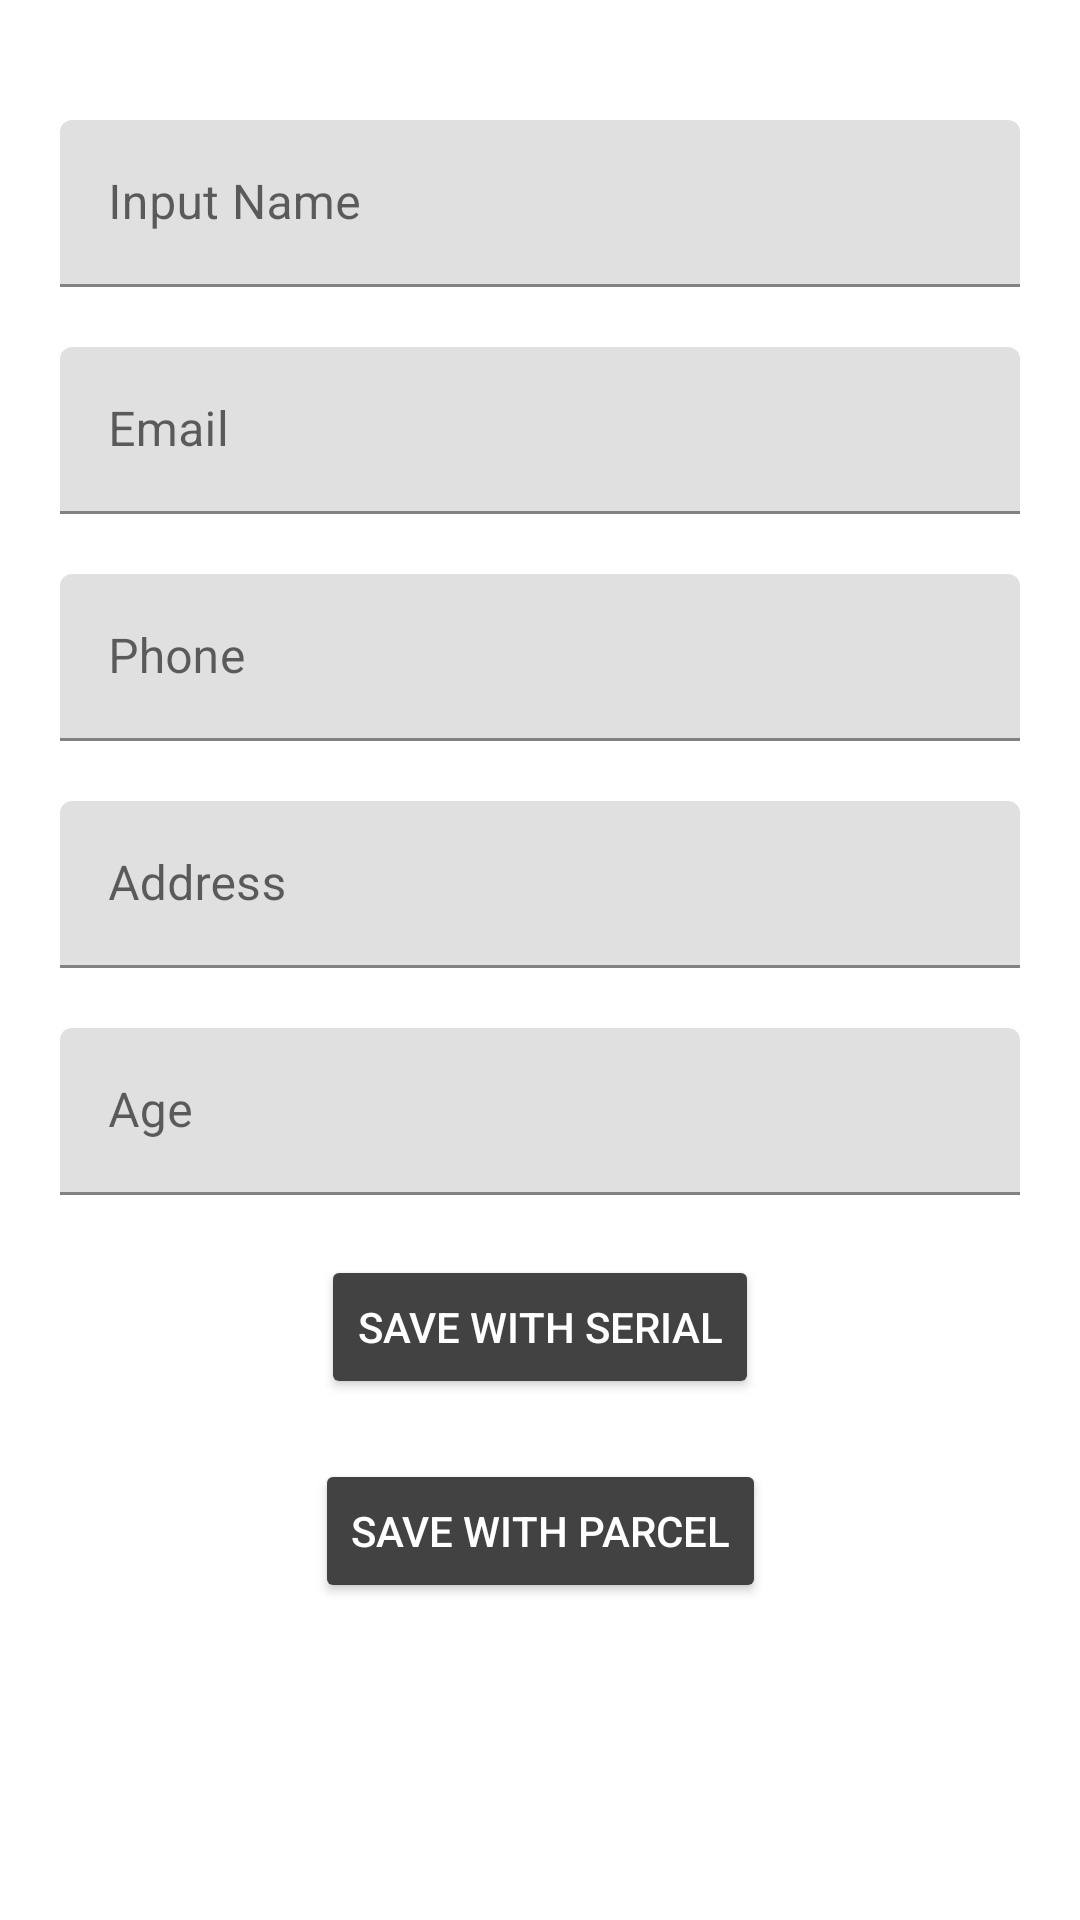

Layout XML and referenced resources for this Android screen:
<!-- AndroidManifest.xml: application theme Theme.Latihan2_Chapter3_Seriable -->
<!-- res/layout/activity_main.xml -->
<?xml version="1.0" encoding="utf-8"?>
<androidx.constraintlayout.widget.ConstraintLayout xmlns:android="http://schemas.android.com/apk/res/android"
    xmlns:app="http://schemas.android.com/apk/res-auto"
    xmlns:tools="http://schemas.android.com/tools"
    android:layout_width="match_parent"
    android:layout_height="match_parent"
    android:padding="20dp"
    tools:context=".MainActivity">

    <com.google.android.material.textfield.TextInputLayout
        android:id="@+id/textField"
        android:layout_width="match_parent"
        android:layout_height="wrap_content"
        android:layout_marginTop="20dp"
        app:layout_constraintTop_toTopOf="parent"
        app:layout_constraintEnd_toEndOf="parent"
        app:layout_constraintStart_toStartOf="parent"
        android:hint="@string/inputName">

        <com.google.android.material.textfield.TextInputEditText
            android:id="@+id/masuk1"
            android:layout_width="match_parent"
            android:layout_height="wrap_content"
            />

    </com.google.android.material.textfield.TextInputLayout>

    <com.google.android.material.textfield.TextInputLayout
        android:id="@+id/textField2"
        android:layout_width="match_parent"
        android:layout_height="wrap_content"
        android:layout_marginTop="20dp"
        app:layout_constraintTop_toBottomOf="@id/textField"         app:layout_constraintEnd_toEndOf="parent"
        app:layout_constraintStart_toStartOf="parent"
        android:hint="@string/email">

        <com.google.android.material.textfield.TextInputEditText
            android:id="@+id/masuk2"
            android:layout_width="match_parent"
            android:layout_height="wrap_content"
            />

    </com.google.android.material.textfield.TextInputLayout>

    <com.google.android.material.textfield.TextInputLayout
        android:id="@+id/textField3"
        android:layout_width="match_parent"
        android:layout_height="wrap_content"
        android:layout_marginTop="20dp"
        app:layout_constraintTop_toBottomOf="@id/textField2"         app:layout_constraintEnd_toEndOf="parent"
        app:layout_constraintStart_toStartOf="parent"
        android:hint="@string/phone">

        <com.google.android.material.textfield.TextInputEditText
            android:id="@+id/masuk3"
            android:layout_width="match_parent"
            android:layout_height="wrap_content"
            />

    </com.google.android.material.textfield.TextInputLayout>

    <com.google.android.material.textfield.TextInputLayout
        android:id="@+id/textField4"
        android:layout_width="match_parent"
        android:layout_height="wrap_content"
        android:layout_marginTop="20dp"
        app:layout_constraintTop_toBottomOf="@id/textField3"         app:layout_constraintEnd_toEndOf="parent"
        app:layout_constraintStart_toStartOf="parent"
        android:hint="@string/address">

        <com.google.android.material.textfield.TextInputEditText
            android:id="@+id/masuk4"
            android:layout_width="match_parent"
            android:layout_height="wrap_content"
            />

    </com.google.android.material.textfield.TextInputLayout>

    <com.google.android.material.textfield.TextInputLayout
        android:id="@+id/textField5"
        android:layout_width="match_parent"
        android:layout_height="wrap_content"
        android:layout_marginTop="20dp"
        app:layout_constraintTop_toBottomOf="@id/textField4"         app:layout_constraintEnd_toEndOf="parent"
        app:layout_constraintStart_toStartOf="parent"
        android:hint="@string/age">

        <com.google.android.material.textfield.TextInputEditText
            android:id="@+id/masuk5"
            android:layout_width="match_parent"
            android:layout_height="wrap_content"
            />

    </com.google.android.material.textfield.TextInputLayout>

    <androidx.appcompat.widget.AppCompatButton
        android:id="@+id/btn1"
        android:layout_width="wrap_content"
        android:layout_height="wrap_content"
        app:layout_constraintStart_toStartOf="parent"
        app:layout_constraintTop_toBottomOf="@id/textField5"
        app:layout_constraintEnd_toEndOf="parent"
        android:layout_marginTop="20dp"
        android:text="Save with serial"
        android:backgroundTint="@color/cardview_dark_background"
        android:textColor="@color/white"
        />
    <androidx.appcompat.widget.AppCompatButton
        android:id="@+id/btn2"
        android:layout_width="wrap_content"
        android:layout_height="wrap_content"
        app:layout_constraintStart_toStartOf="parent"
        app:layout_constraintTop_toBottomOf="@id/btn1"
        app:layout_constraintEnd_toEndOf="parent"
        android:layout_marginTop="20dp"
        android:text="Save With Parcel"
        android:backgroundTint="@color/cardview_dark_background"
        android:textColor="@color/white"
        />
</androidx.constraintlayout.widget.ConstraintLayout>
<!-- resources referenced by this layout -->
<resources>
  <string name="address">Address</string>
  <string name="age">Age</string>
  <string name="email">Email</string>
  <string name="inputName">Input Name</string>
  <string name="phone">Phone</string>
  <style name="Theme.Latihan2_Chapter3_Seriable" parent="Theme.MaterialComponents.DayNight.DarkActionBar">
          
          <item name="colorPrimary">@color/purple_500</item>
          <item name="colorPrimaryVariant">@color/purple_700</item>
          <item name="colorOnPrimary">@color/white</item>
          
          <item name="colorSecondary">@color/teal_200</item>
          <item name="colorSecondaryVariant">@color/teal_700</item>
          <item name="colorOnSecondary">@color/black</item>
          
          <item name="android:statusBarColor">?attr/colorPrimaryVariant</item>
          
      </style>
  <!-- not gathered from this repository: default colours our renderer supplied (Android Studio template values) -->
  <color name="purple_500">#FF6200EE</color>
  <color name="purple_700">#FF3700B3</color>
  <color name="teal_200">#FF03DAC5</color>
  <color name="teal_700">#FF018786</color>
  <color name="black">#FF000000</color>
  <color name="white">#FFFFFFFF</color>
</resources>
